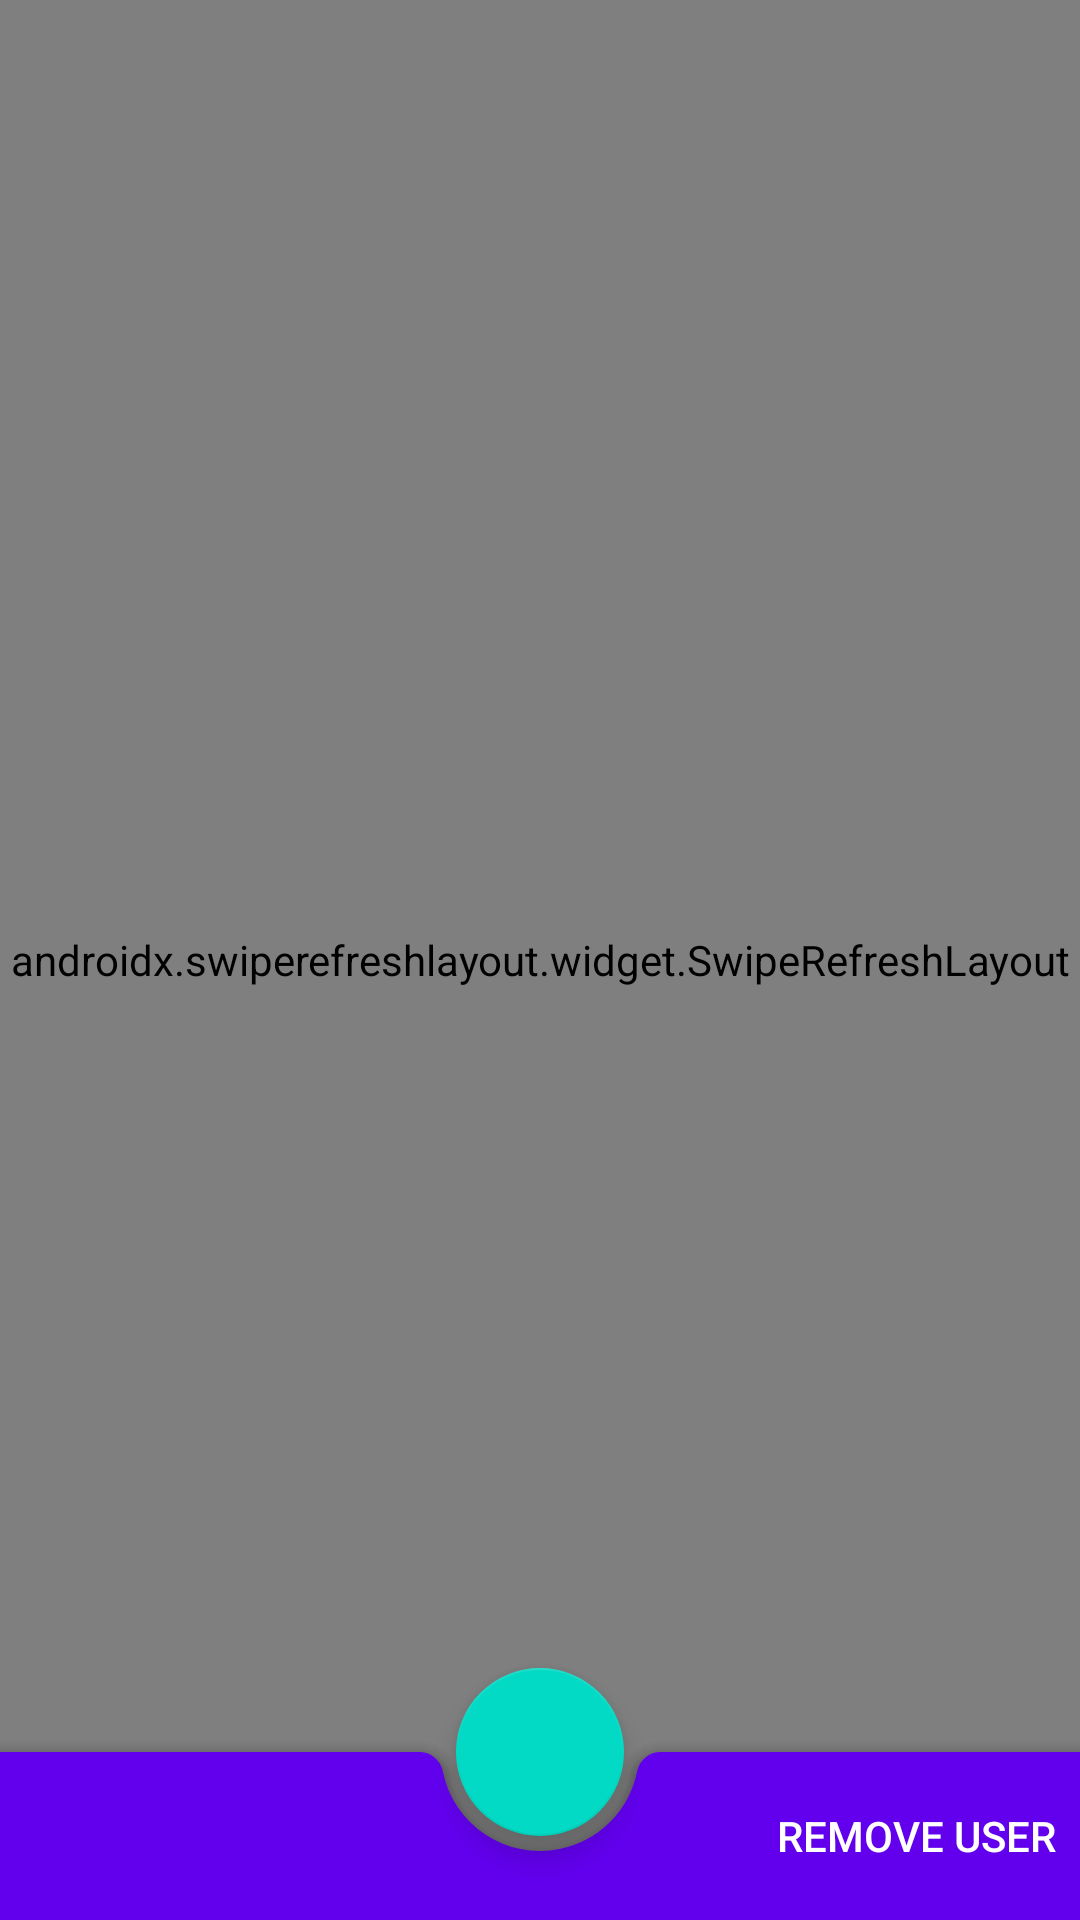

Here is an Android app screen rendered from its layout file. Give the layout XML and the strings, colors and styles it references.
<!-- AndroidManifest.xml: application theme Theme.TechincalTaskApp -->
<!-- res/layout/activity_users.xml -->
<?xml version="1.0" encoding="utf-8"?>
<androidx.coordinatorlayout.widget.CoordinatorLayout xmlns:android="http://schemas.android.com/apk/res/android"
    xmlns:app="http://schemas.android.com/apk/res-auto"
    xmlns:tools="http://schemas.android.com/tools"
    android:layout_width="match_parent"
    android:layout_height="match_parent"
    tools:context=".UsersActivity">

    <androidx.swiperefreshlayout.widget.SwipeRefreshLayout
        android:id="@+id/swRefresh"
        android:layout_width="match_parent"
        android:layout_height="match_parent">

        <com.tsuryo.swipeablerv.SwipeableRecyclerView
            android:id="@+id/rvUsers"
            android:layout_width="match_parent"
            android:layout_height="match_parent"
            app:layoutManager="androidx.recyclerview.widget.LinearLayoutManager"
            tools:itemCount="5"
            tools:listitem="@layout/user_item"
            app:rightBgColor="@color/blue"
            app:rightImage="@drawable/ic_baseline_delete_forever_24"
            app:rightText="Delete"
            app:textColor="@android:color/white"
            app:textSize="20sp" />

    </androidx.swiperefreshlayout.widget.SwipeRefreshLayout>

    <com.google.android.material.bottomappbar.BottomAppBar
        android:id="@+id/bottomAppBar"
        style="@style/Widget.MaterialComponents.BottomAppBar.Colored"
        android:layout_width="match_parent"
        android:layout_height="wrap_content"
        android:layout_gravity="bottom"
        app:menu="@menu/bottom_app_bar" />

    <com.google.android.material.floatingactionbutton.FloatingActionButton
        android:id="@+id/addUser"
        android:layout_width="wrap_content"
        android:layout_height="wrap_content"
        app:layout_anchor="@+id/bottomAppBar"
        app:srcCompat="@drawable/ic_baseline_add_24" />

</androidx.coordinatorlayout.widget.CoordinatorLayout>
<!-- res/layout/user_item.xml (included above) -->
<?xml version="1.0" encoding="utf-8"?>
<layout xmlns:android="http://schemas.android.com/apk/res/android"
    xmlns:app="http://schemas.android.com/apk/res-auto"
    xmlns:tools="http://schemas.android.com/tools">

    <data>

        <variable
            name="user"
            type="com.sliide.techincaltaskapp.data.User" />
    </data>

    <androidx.constraintlayout.widget.ConstraintLayout
        android:layout_width="match_parent"
        android:layout_height="wrap_content">

        <com.google.android.material.card.MaterialCardView
            android:id="@+id/cvUser"
            style="@style/Widget.MaterialComponents.CardView"
            android:layout_width="match_parent"
            android:layout_height="match_parent"
            android:layout_margin="8dp"
            android:checkable="true"
            android:clickable="true"
            android:elevation="1dp"
            android:focusable="true"
            app:cardPreventCornerOverlap="true"
            app:layout_constraintBottom_toBottomOf="parent"
            app:layout_constraintEnd_toEndOf="parent"
            app:layout_constraintStart_toStartOf="parent"
            app:layout_constraintTop_toTopOf="parent">

            <LinearLayout
                android:layout_width="match_parent"
                android:layout_height="wrap_content"
                android:orientation="vertical"
                android:padding="16dp">

                <TextView
                    android:id="@+id/tvName"
                    android:layout_width="wrap_content"
                    android:layout_height="wrap_content"
                    android:text="@{user.name}"
                    android:textAppearance="?attr/textAppearanceHeadline6"
                    tools:text="Name" />

                <TextView
                    android:layout_width="wrap_content"
                    android:layout_height="wrap_content"
                    android:layout_marginTop="8dp"
                    android:text="@{user.email}"
                    android:textAppearance="?attr/textAppearanceBody2"
                    android:textColor="?android:attr/textColorSecondary"
                    tools:text="Email" />

                <TextView
                    android:layout_width="wrap_content"
                    android:layout_height="wrap_content"
                    android:layout_marginTop="8dp"
                    android:text="@{user.status}"
                    android:textAppearance="?attr/textAppearanceBody2"
                    android:textColor="?android:attr/textColorSecondary"
                    tools:text="Date" />

            </LinearLayout>
        </com.google.android.material.card.MaterialCardView>
    </androidx.constraintlayout.widget.ConstraintLayout>
</layout>
<!-- resources referenced by this layout -->
<resources>
  <style name="Theme.TechincalTaskApp" parent="Theme.MaterialComponents.DayNight.NoActionBar">
          
          <item name="colorPrimary">@color/purple_500</item>
          <item name="colorPrimaryVariant">@color/purple_700</item>
          <item name="colorOnPrimary">@color/white</item>
          
          <item name="colorSecondary">@color/teal_200</item>
          <item name="colorSecondaryVariant">@color/teal_700</item>
          <item name="colorOnSecondary">@color/black</item>
          
          <item name="android:statusBarColor" tools:targetApi="l">?attr/colorPrimaryVariant</item>
          
          <item name="android:previewImage">@mipmap/ic_sliide</item>
      </style>
  <!-- not gathered from this repository: default colours our renderer supplied (Android Studio template values) -->
  <color name="purple_500">#FF6200EE</color>
  <color name="purple_700">#FF3700B3</color>
  <color name="teal_200">#FF03DAC5</color>
  <color name="teal_700">#FF018786</color>
  <color name="black">#FF000000</color>
  <color name="white">#FFFFFFFF</color>
</resources>
